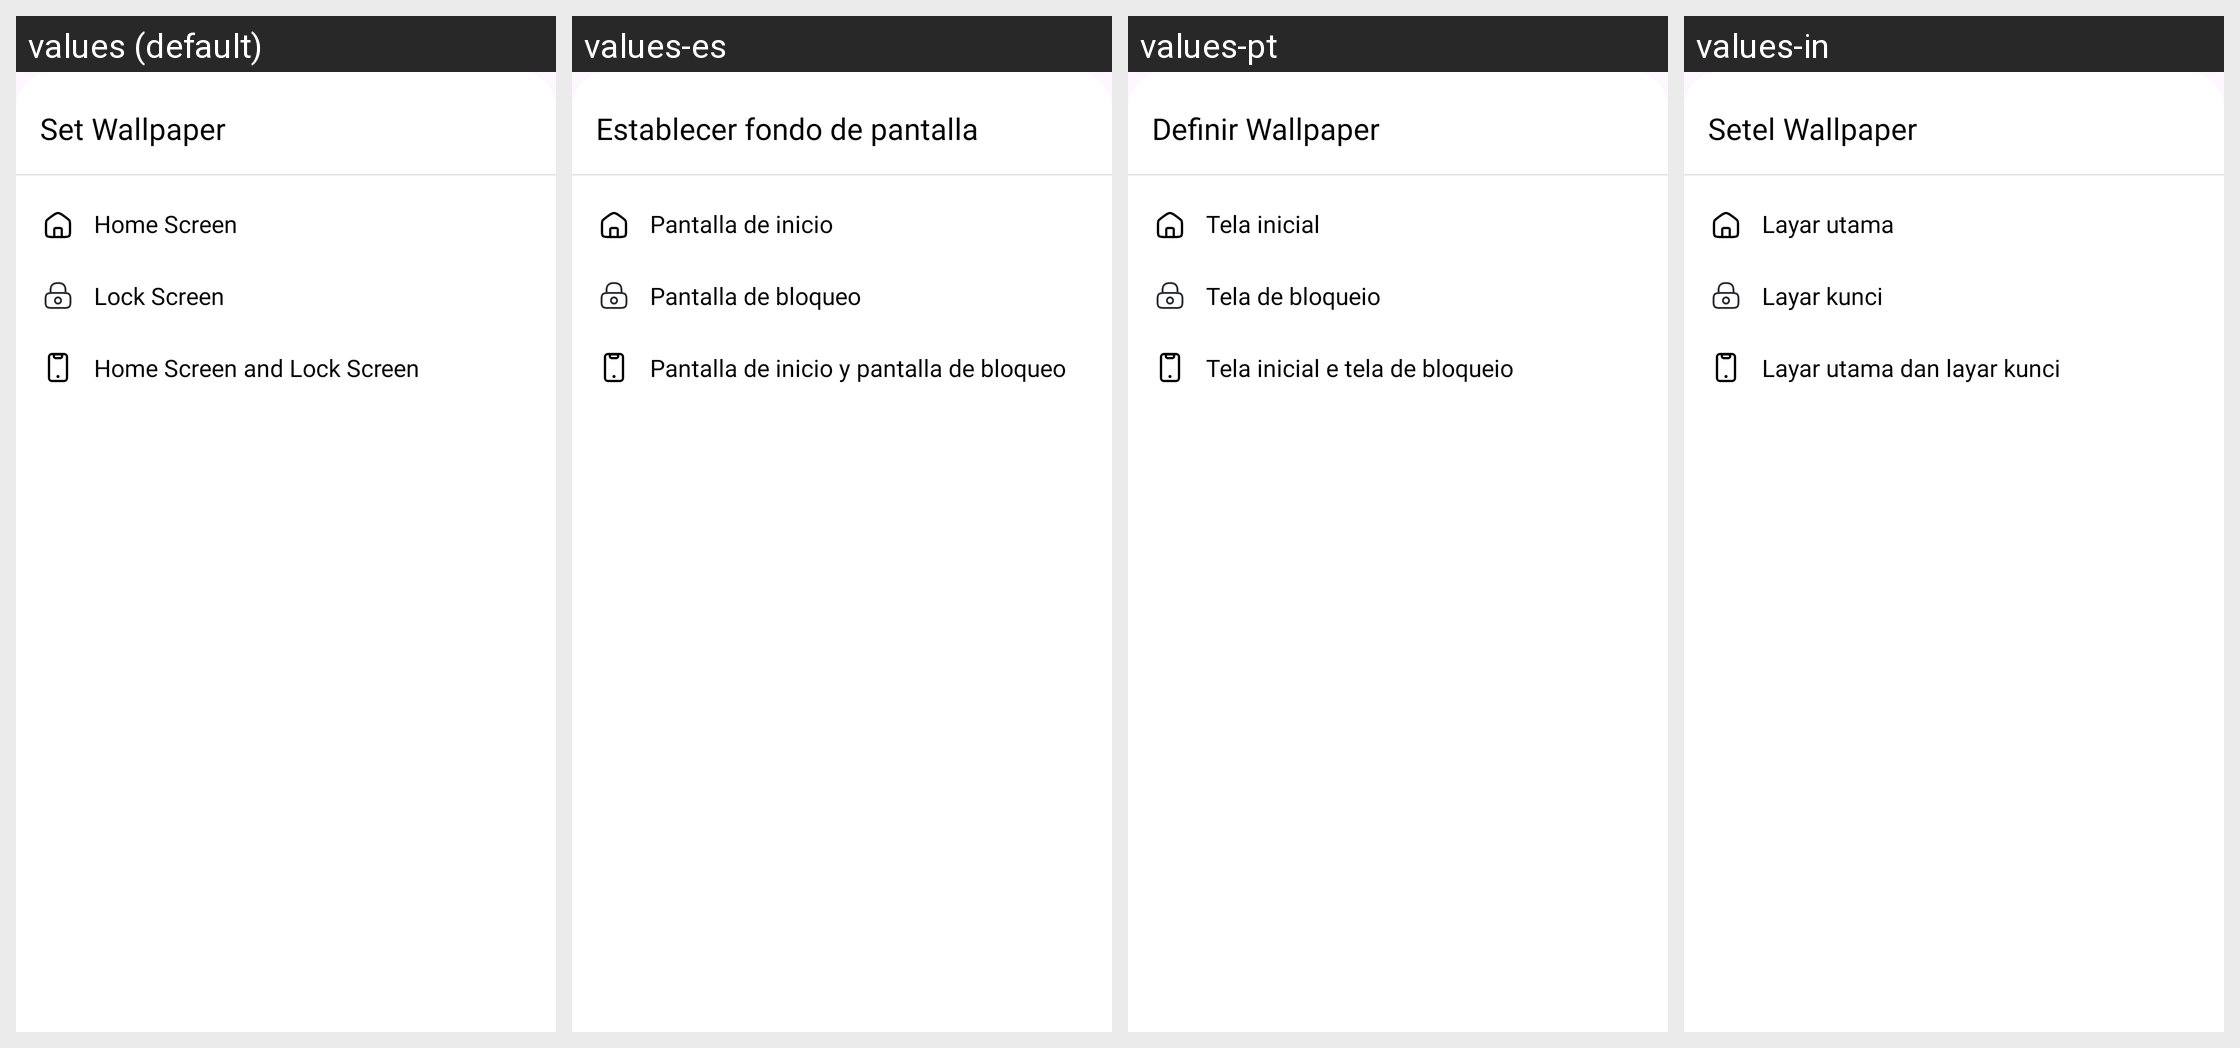

Here is an Android app screen in its default locale and in the app's own translations. Write out the translated-string differences for the strings that appear on this screen.
Android screen res/layout/dialog_set_wallpaper.xml rendered under 4 locales, left to right: values (default), values-es, values-pt, values-in. Device: Nexus 5 (rendered at 1080×1920; each locale shown at half size, 540×960, under a caption strip naming it); theme Base.Theme.BaseAppJava2.
Other locales in the repository, not shown: values-de, values-fr, values-hi, values-zh.
Strings drawn on this screen, with the default value and each locale's value (text and hints the layout hard-codes, and strings that could not be matched under every locale, appear in the picture but are not listed):

set_wallpaper
  values: Set Wallpaper
  values-es: Establecer fondo de pantalla
  values-pt: Definir Wallpaper
  values-in: Setel Wallpaper

home_screen
  values: Home Screen
  values-es: Pantalla de inicio
  values-pt: Tela inicial
  values-in: Layar utama

lock_screen
  values: Lock Screen
  values-es: Pantalla de bloqueo
  values-pt: Tela de bloqueio
  values-in: Layar kunci

home_screen_and_lock_screen
  values: Home Screen and Lock Screen
  values-es: Pantalla de inicio y pantalla de bloqueo
  values-pt: Tela inicial e tela de bloqueio
  values-in: Layar utama dan layar kunci
